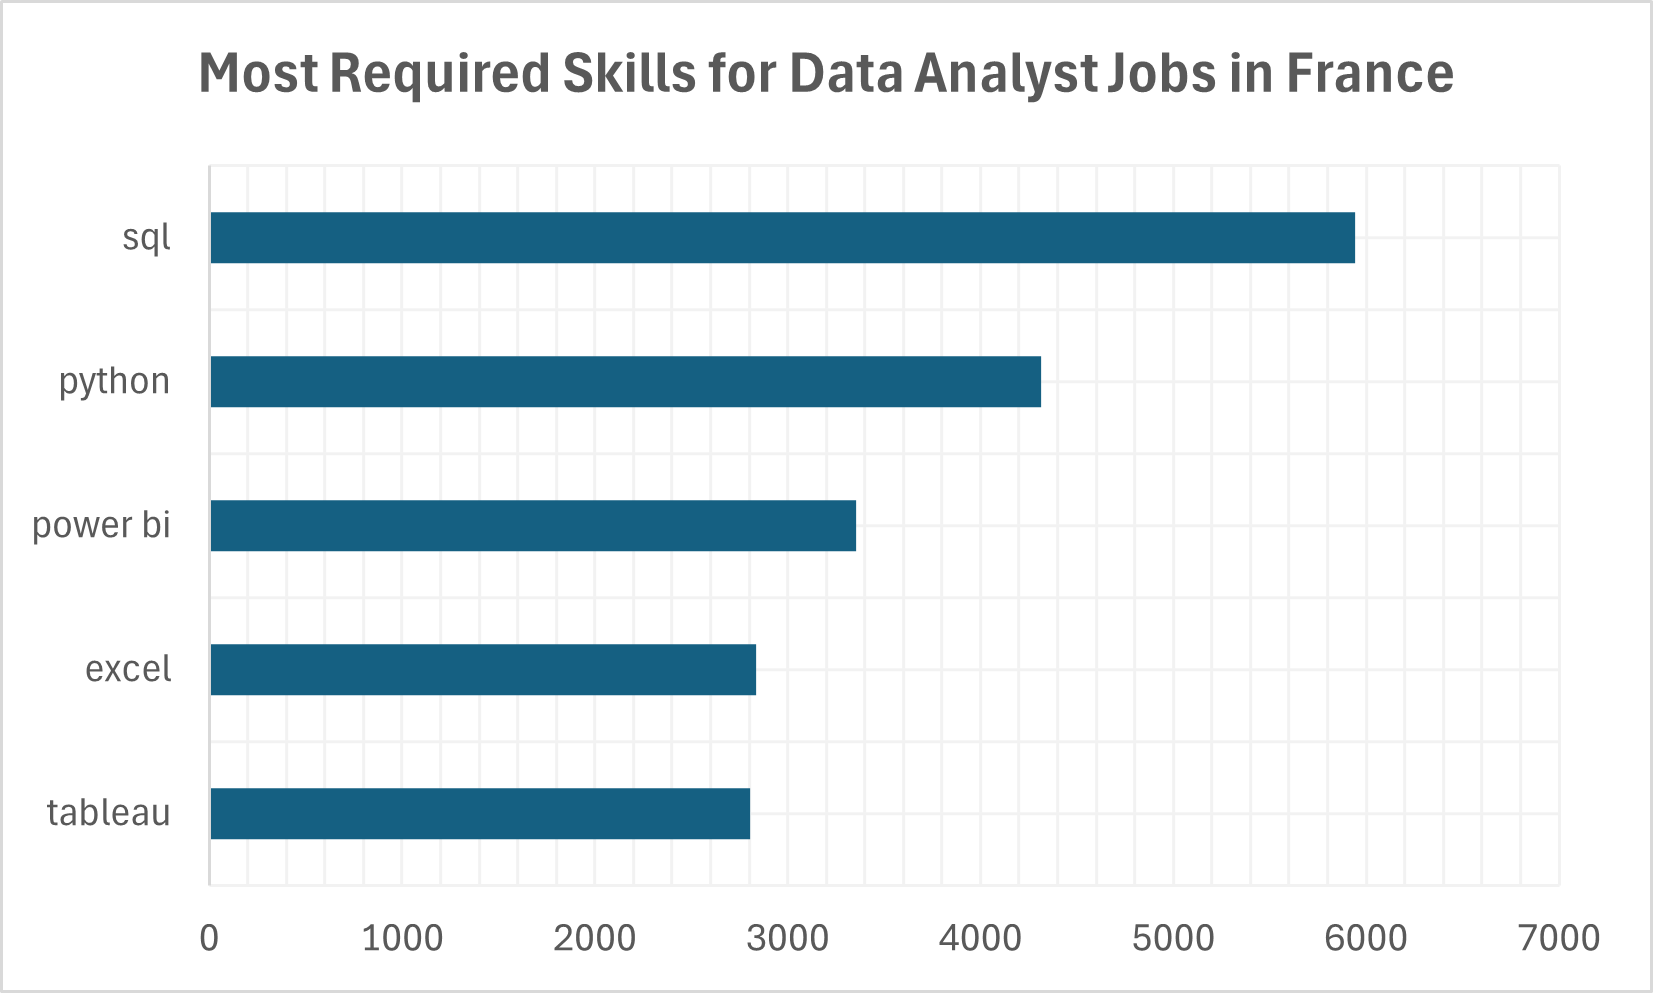

The file beside this chart, header and first rows:
skills, demand_count
sql, 5940
python, 4314
power bi, 3357
excel, 2836
tableau, 2806
